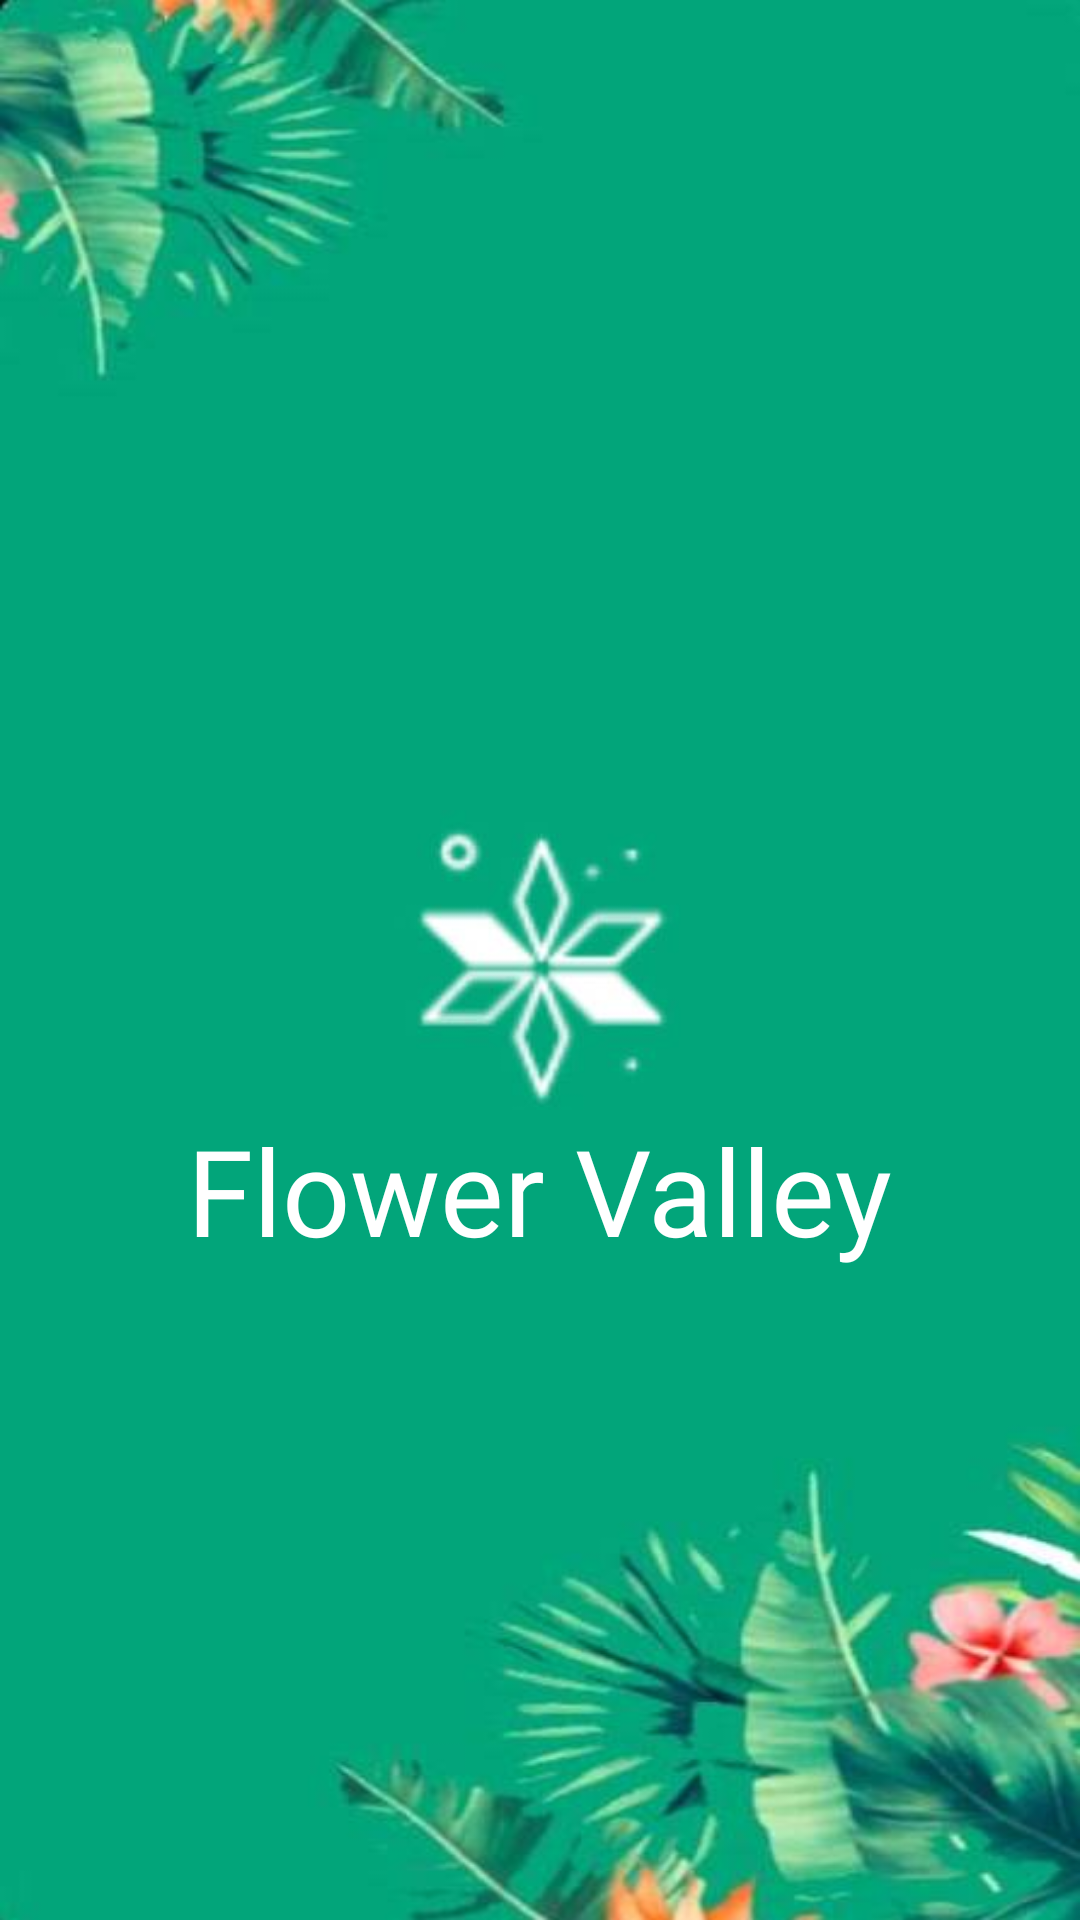

Write the Android layout XML for this screen, with the resource values it uses.
<!-- AndroidManifest.xml: application theme Theme.FlowersValley -->
<!-- res/layout/activity_splash_screen.xml -->
<?xml version="1.0" encoding="utf-8"?>
<RelativeLayout xmlns:android="http://schemas.android.com/apk/res/android"
    xmlns:app="http://schemas.android.com/apk/res-auto"
    xmlns:tools="http://schemas.android.com/tools"
    android:layout_width="match_parent"
    android:layout_height="match_parent"

    tools:context=".SplashScreenActivity">

    <androidx.appcompat.widget.AppCompatImageView
        android:layout_width="match_parent"
        android:layout_height="match_parent"
        android:id="@+id/bg_image"
        android:src="@drawable/splash_screen_img"
        android:scaleType="fitXY"
        />
    <androidx.appcompat.widget.AppCompatImageView
        android:layout_width="100dp"
        android:layout_height="100dp"
        android:layout_centerInParent="true"
        android:src="@drawable/logo_img"
        android:id="@+id/splash_logo"
        />

    <androidx.appcompat.widget.AppCompatTextView
        android:layout_width="wrap_content"
        android:layout_height="wrap_content"
        android:layout_below="@+id/splash_logo"
        android:layout_centerInParent="true"
        android:text="Flower Valley"
        android:fontFamily="@font/poppins_medium"

        android:textColor="@color/white"
        android:textSize="40dp" />








</RelativeLayout>
<!-- resources referenced by this layout -->
<resources>
  <color name="white">#FFFFFFFF</color>
  <!-- drawable logo_img: jpeg bitmap (drawable-v24, 4098 bytes) -->
  <!-- drawable splash_screen_img: jpeg bitmap (drawable-v24, 18934 bytes) -->
  <style name="Theme.FlowersValley" parent="Theme.MaterialComponents.DayNight.NoActionBar">
          
          <item name="colorPrimary">@color/green_700</item>
          <item name="colorPrimaryVariant">@color/green_200</item>
          <item name="colorOnPrimary">@color/black</item>
          
          <item name="colorSecondary">@color/green_200</item>
          <item name="colorSecondaryVariant">@color/green_200</item>
          <item name="colorOnSecondary">@color/black</item>
          
          <item name="android:statusBarColor" tools:targetApi="l">?attr/colorPrimaryVariant</item>
          
      </style>
  <color name="green_700">#00a67a</color>
  <color name="green_200">#0DB186</color>
  <color name="black">#FF000000</color>
</resources>
